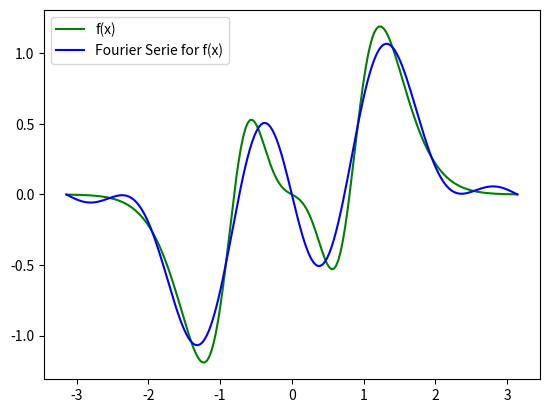

Recreate this plot in Python.
import matplotlib.pyplot as plt
import numpy as np
from math import *

def richardson(f, a, b, n, k):
    table = []
    # Obs.: dada essa função de erro inicial tem-se que Fk(h) diminui o erro para O(h^(2*k))
    k = int(k/2)

    for i in range(k):
        item = trapeze_sum(f, a, b, (2**i)*n)
        table.append(item)

    for i in range(k):
        for j in range(k-i-1):
            new_item = ((4**(i+1))*table[j+1] - table[j])/(4**(i+1) - 1)
            table[j] = new_item

    return table[0]


def trapeze_sum(f, a, b, n):
    sum = f(a)/2 + f(b)/2
    base = (b-a)/n
    # Lembre-se que x0 = a e xn = b, por isso no seguinte loop k varia de 1 até n-1:
    for k in range(1, n):
        sum += f(a + k*base)
    area = base*sum
    return area

def fourier_coeffs(f, a, b, num_coeffs, num_intervals):
    """
    Retorna os coeficientes a_n's, b_n's e c da série de fourier 
    para uma determinada função f(x)
    """   
    A = []
    B = []

    c = (1/(2*pi))*trapeze_sum(f, a, b, num_intervals)

    for m in range(1, num_coeffs+1):
        a_m = (1/pi)*trapeze_sum(lambda x: f(x)*cos(m*x), a, b, num_intervals)
        b_m = (1/pi)*trapeze_sum(lambda x: f(x)*sin(m*x), a, b, num_intervals) 
        A.append(a_m)
        B.append(b_m)

    return A, B, c

def build_fourier(A, B, c):
    """
    Monta a série de fourier a partir dos coeficientes a_n's, b_n's e c
    calculados para um determinada função f(x)
    """
    def f(x):
        return c + sum(a_n*cos(n*x) + b_n*sin(n*x) for n, (a_n, b_n) in enumerate(zip(A, B), 1))
    return f

if __name__ == "__main__":
    
    def f(x):
        return x * sin(6*e**(-x**2))

    num_intervals = 1024
    num_coeffs = 5
    a = -pi
    b = pi

    A, B, c = fourier_coeffs(f, a, b, num_coeffs, num_intervals)
    # print(f"A = {A}\n B = {B}\n c = {c}")
    print(f"{c},")
    for a_n, b_n in zip(A, B):
        print(f"{a_n}, {b_n},")
    
    g = build_fourier(A, B, c)
    values = [-2.463, 0.665, 2]
    for i, xi in enumerate(values):
        print(f"g(x_{i+1}) = {g(xi)}")

    k = 8
    num_intervals = 10 
    erro = richardson(lambda x: (f(x)-g(x))**2, a, b, num_intervals, k)
    print(erro)
    # Lembre-se que num_intervals = (b-a)/h


    t = np.linspace(-pi, pi, 200)
    ft = [f(ti) for ti in t]
    gt = [g(ti) for ti in t]

    plt.plot(t, ft, color='green', label='f(x)')
    plt.plot(t, gt, color='blue', label='Fourier Serie for f(x)')
    plt.legend()
    plt.savefig("fourier01.png")
    plt.close()
